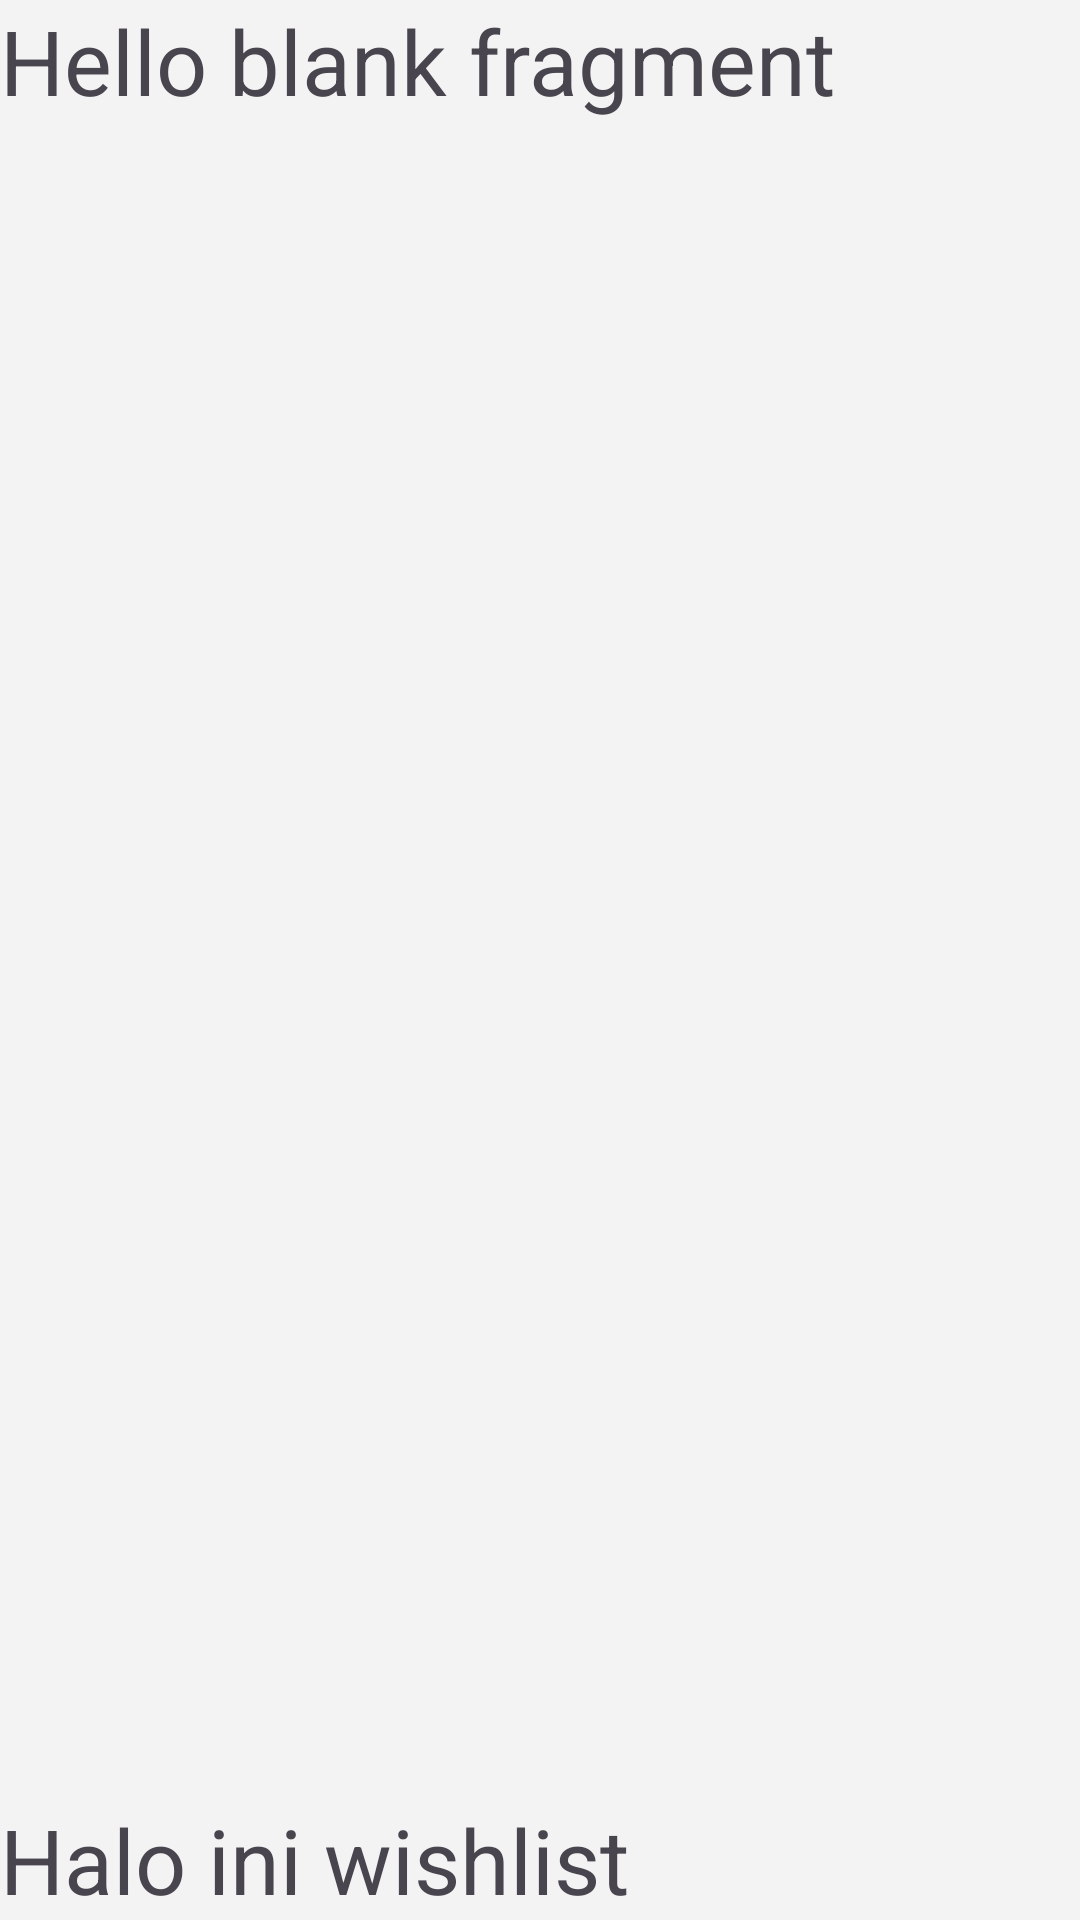

The Android layout XML behind this screen, and the referenced resources:
<!-- AndroidManifest.xml: application theme Theme.Dermatify -->
<!-- res/layout/fragment_wishlist.xml -->
<?xml version="1.0" encoding="utf-8"?>
<FrameLayout xmlns:android="http://schemas.android.com/apk/res/android"
    xmlns:tools="http://schemas.android.com/tools"
    android:layout_width="match_parent"
    android:layout_height="match_parent"
    android:layout_marginBottom="48dp"
    tools:context=".ui.wishlist.WishlistFragment">

    <TextView
        android:layout_width="wrap_content"
        android:layout_height="wrap_content"
        android:text="@string/hello_blank_fragment"
        android:textSize="30sp"/>
    <TextView
        android:layout_width="wrap_content"
        android:layout_height="wrap_content"
        android:text="Halo ini wishlist"
        android:textSize="30sp"
        android:layout_gravity="bottom" />

</FrameLayout>
<!-- resources referenced by this layout -->
<resources>
  <string name="hello_blank_fragment">Hello blank fragment</string>
  <style name="Theme.Dermatify" parent="Base.Theme.Dermatify" />
  <style name="Base.Theme.Dermatify" parent="Theme.Material3.Light.NoActionBar">
          <item name="android:windowBackground">@color/white_background</item>
          <item name="android:navigationBarColor">@color/white_background</item>
          <item name="android:statusBarColor">@color/white_background</item>
          <item name="android:windowLightNavigationBar" tools:targetApi="o_mr1">@color/black</item>
      </style>
  <color name="white_background">#FFF3F3F3</color>
  <color name="black">#FF000000</color>
</resources>
